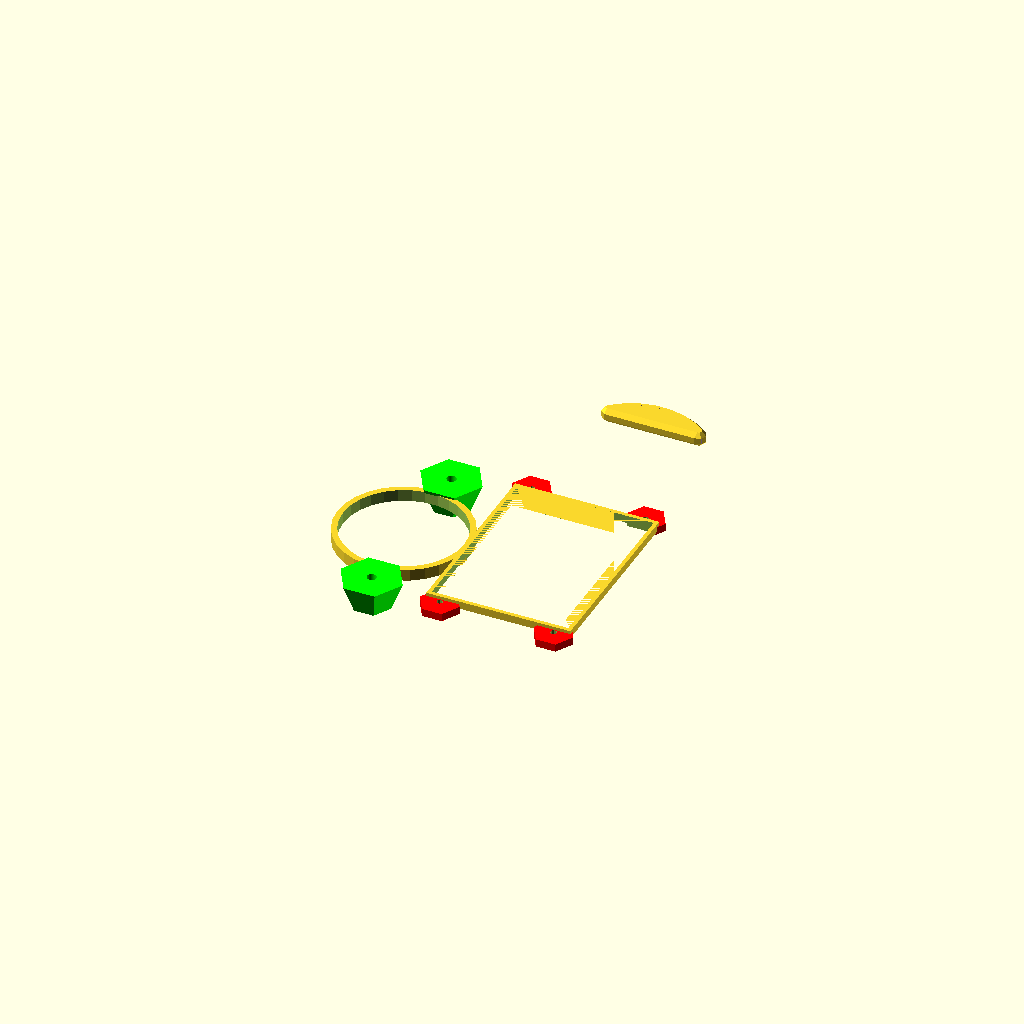
Cell 1: the model at its default parameters.
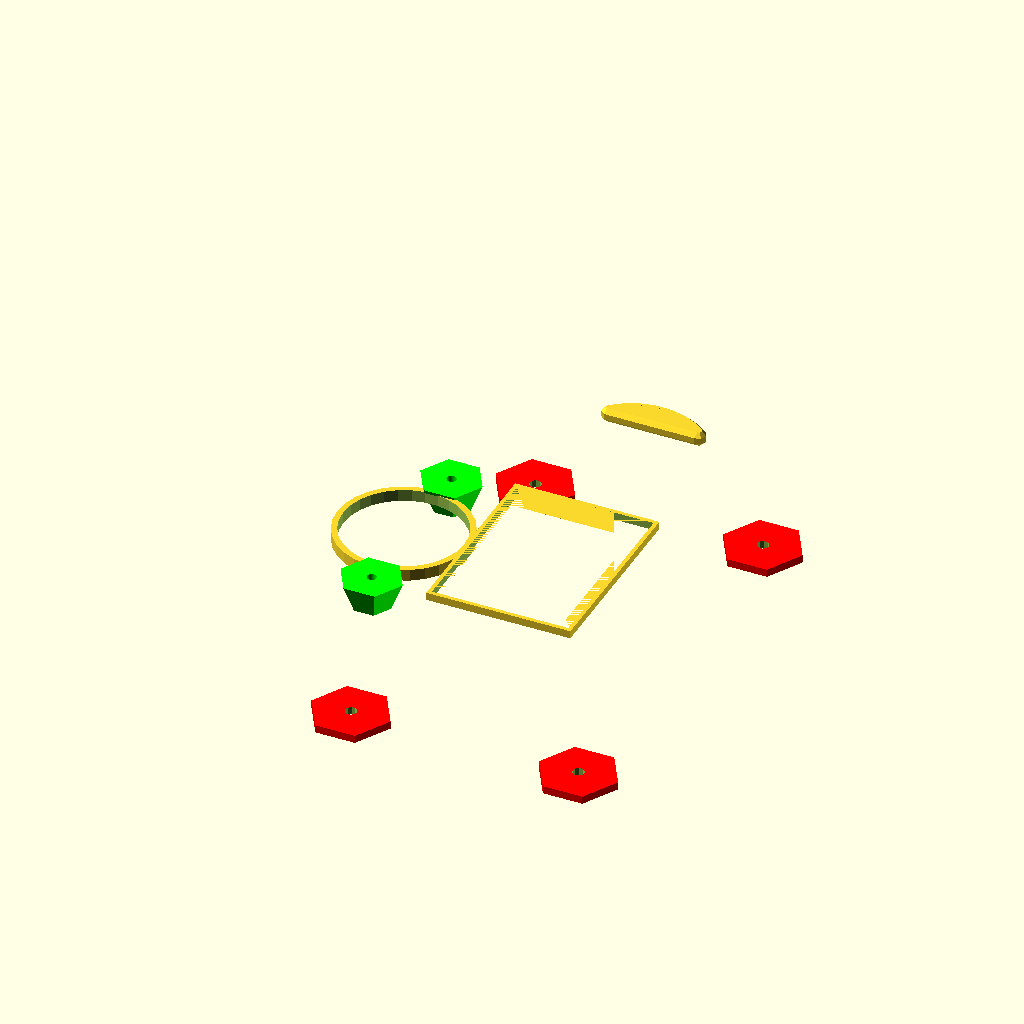
Cell 2: inch = 50.8 (everything else at default).
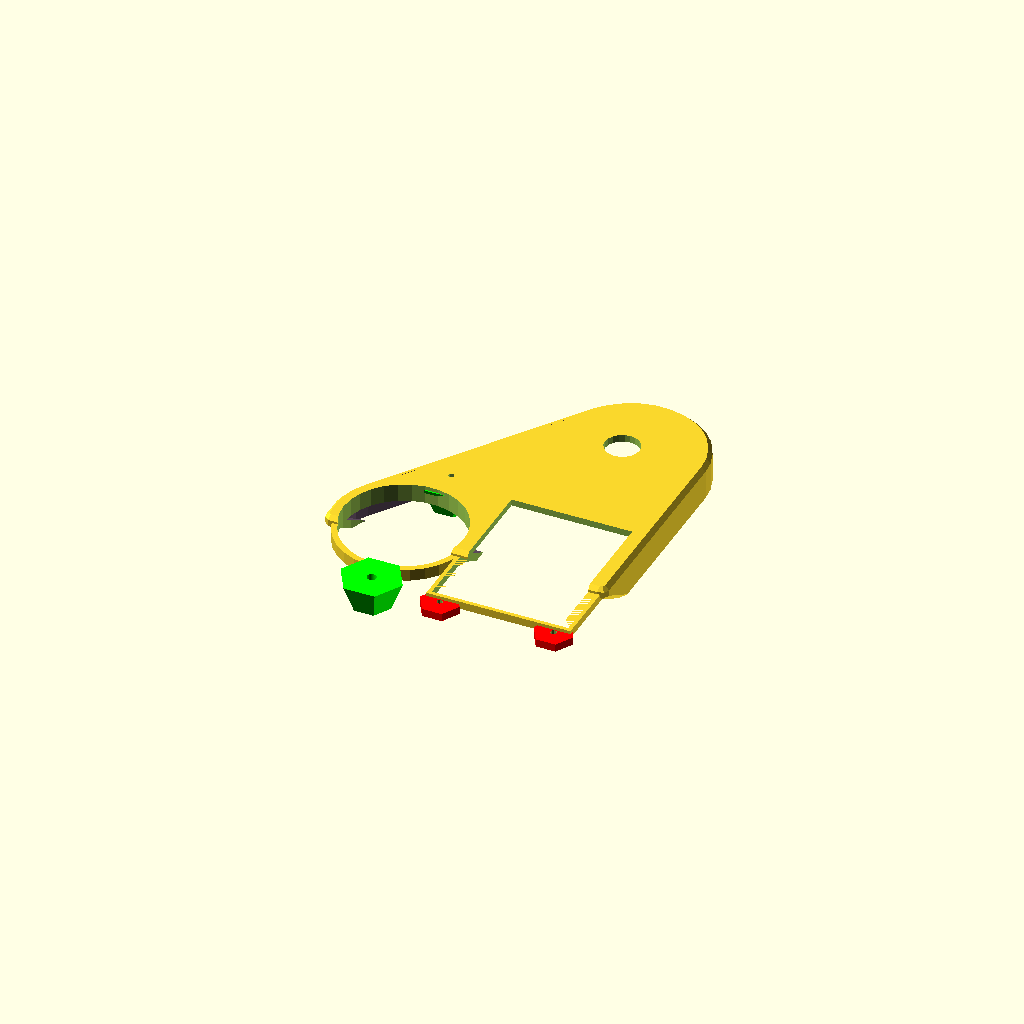
Cell 3 — W set to 264.46, the other parameters unchanged.
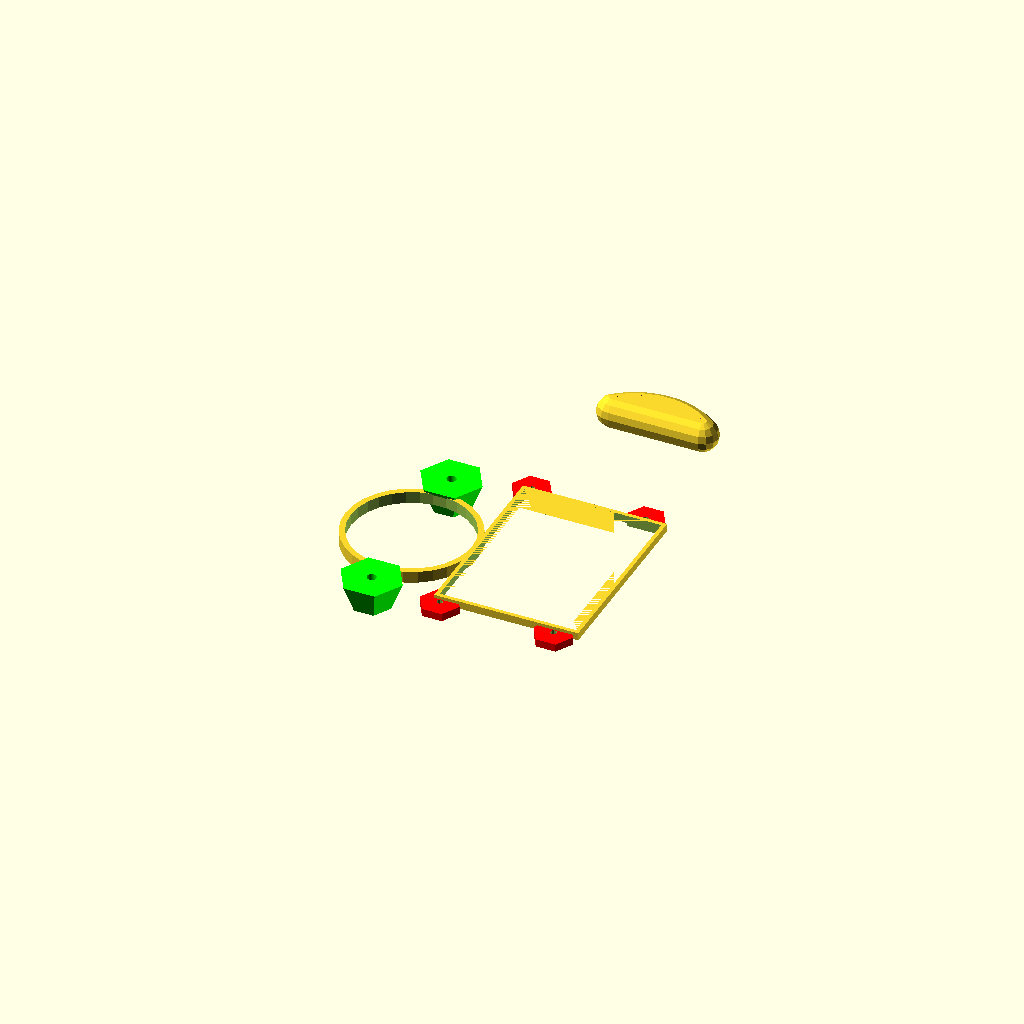
Cell 4: MKY_R = 4 (everything else at default).
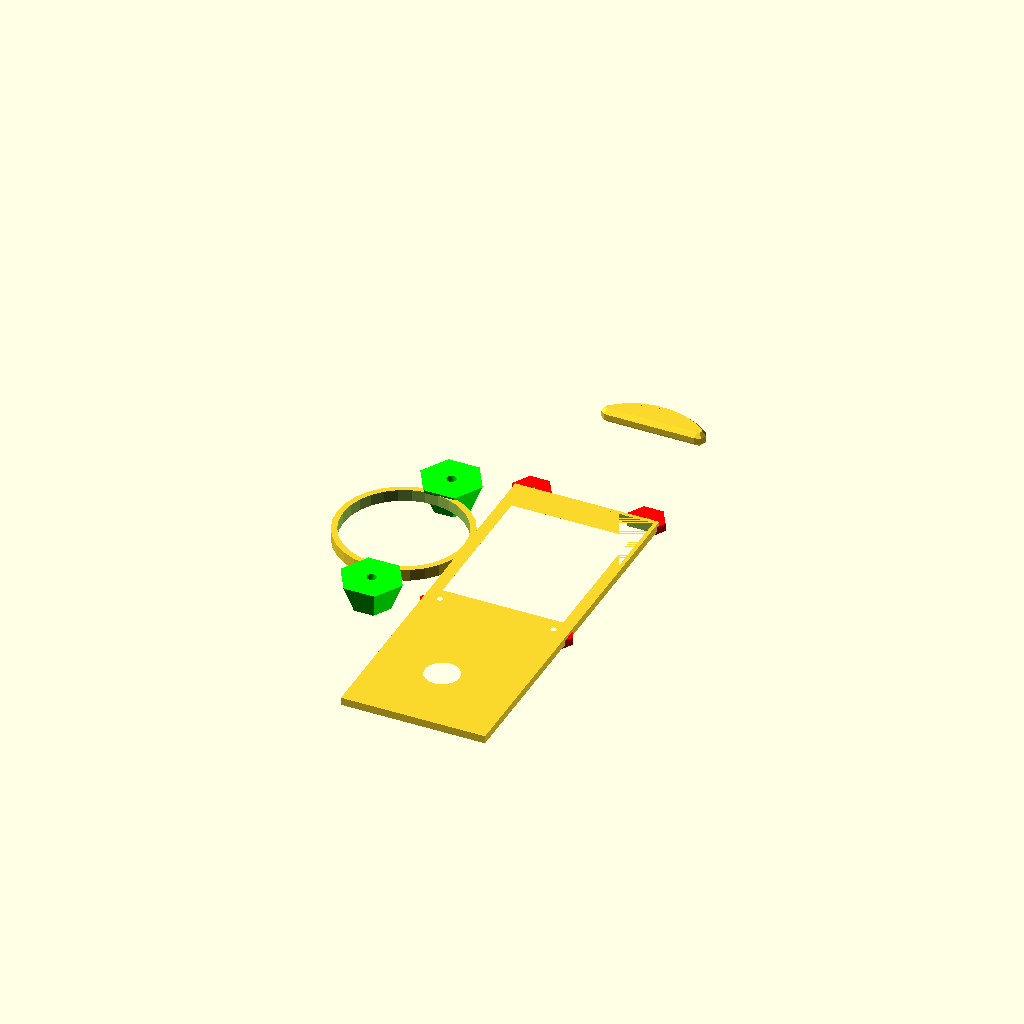
Cell 5: D_W = 94 (everything else at default).
One fixed orthographic camera (rotation 55°, 0°, 25°; colour scheme Cornfield) for every cell.
The OpenSCAD source (fabricate/OTS_1/case1.scad):
inch = 25.4;
W = 132.230;
MKY_R = 2;

inf = 200;
D_W = 47;
D_L = 35;
D_H = 10;
W_W = 38;
W_L = 31;
W_H = inf;

module screw_mount(h1, h2, side="bottom"){
  if(side == "bottom"){
    intersection(){
      color([1, 0, 0])difference(){
	cylinder(r1=8, r2 = 5, h=h1, $fn=6);
	translate([0, 0, -1])cylinder(r1=3, h=h1-2, $fn=30);
	translate([0, 0, -1])cylinder(r=1.6, h=h1 + 2, $fn=30);
      }
    }
  }
  else{
    color([0, 1, 0])difference(){
      translate([0, 0, h1 + 10])cylinder(r1=5., r2=8, h=h2, $fn=6);
      translate([0, 0, h1 - 1 + 10])cylinder(r=1.2, h=h2 + 2, $fn=30);  
    }
  }
}

module internal_space(){
  color([.5, .4, .5])intersection()
    {

      rotate(v=[1, 0, 0], a=90)
	linear_extrude(height = 400, center = true, convexity = 10)
	import (file = "proto1/side.dxf");
      color([0, 1, 0])
	translate([0, -W/2, 0]) 
	rotate(v=[0, 0, 1], a=90)rotate(a=90, v=[1, 0, 0])
	linear_extrude(height = 500, center = true, convexity = 10)
	import (file = "proto1/front.dxf");
      hull(){ // top outline
	translate([52, 49.6, 0])cylinder(d=35, h=100);
	translate([52, -49.6, 0])cylinder(d=35, h=100);
	translate([17, 0, 0])cylinder(d=34, h=100);
      }
      
    }
}

module my_solid(side="top"){ // "case" was taken
  intersection(){
    if(side=="top"){
      translate([-500, -500, + 30])cube([1000, 1000, 40]);       // top only
    }
    else{
      translate([-500, -500, -40 + 30])cube([1000, 1000, 40]); // bottom only
    }
    translate([MKY_R/2, 0, MKY_R/2])
      difference(){
      union(){
	minkowski(){
	  sphere(r=MKY_R);
	  internal_space();
	}
	if(side=="bottom"){
	  color([.5, .5, .5])
	    translate([17, 0, 2])
	    rotate(a=180, v=[0, 1, 0])
	    import("Garmin_Quarter_Turn_Plate.stl");
	}
      }
      // add shelf to internal space for electronics
      difference(){
      internal_space();
      // translate([-100, -100, 17.4])cube([200, 200, 1.5]);
      } 
    }
  }
}

module my_case(side="top"){
  difference(){
    union(){
      my_solid(side);
      if(side=="top"){
	// power up button support
	translate([16 + MKY_R, 0, 35.82-2.])cylinder(d=34, h=3); 
	// display support support
	translate([-1, -1, 8])
	translate([34.8 + MKY_R, -W_W/2, 35.82])
	  translate([(W_L - D_L)/2, W_W- D_W + 7.5,-D_H + 1])
	  cube([D_L + 2, D_W + 2, 2]);
	// display screw mounts
	for(dy = [0, -2*inch]){
	  for(dx = [0, 1.15*inch]){
	    difference(){
	      x = 37.7 + dx; 
	      y = 26.5 + .075*inch + dy;
	      z = 34.;
	      color([1, 0, 0])
		translate([x, y, z])cylinder(h = 2, d=.4*inch, $fn=6);
	      //translate([x, y, z-1])cylinder(h = .3*inch+2, d=.06*inch, $fn=6);
	    }
	  }
	}
      }
    }
    // display window
    translate([34.8 + MKY_R, -W_W/2, 35.82])
      union(){
      translate([(W_L - D_L)/2, W_W- D_W + 7.5,-D_H + 1])cube([D_L, D_W, D_H]);
      translate([0, 0, -0])cube([W_L, W_W, inf]);
    }
    translate([16 + MKY_R, 0, 1])
      cylinder(d=31, h=inf); // power up button hole
    translate([51, 49.6, 30])
      cylinder(d=.35*inch, h=inf, $fn=20); // encoder hole
    translate([51, -49.6, 30])
      cylinder(d=.35*inch, h=inf, $fn=20); // encoder hole
  }
}

module rim(){
  color([0, 1, 0])difference(){
    scale([1.0, 1.0, 1])translate([MKY_R/2, 0, MKY_R/2])internal_space();
    translate([1., 0, 0])scale([.98, .98, 1.05])translate([MKY_R/2, 0, MKY_R/2])internal_space();
    translate([-500, -500, 31])cube([1000, 1000, 10]);  
    translate([-500, -500, 0])cube([1000, 1000, 28]);  
  }
}

module screw_mounts(){
  /*
  intersection(){
    translate([MKY_R/2, 0, MKY_R/2])
      minkowski(){
      sphere(r=MKY_R);
      internal_space();
    }
    union(){
      translate([20, -22, 0])screw_mount(h1=30, h2=7.5, side="bottom");
      translate([20, 22, 0])screw_mount(h1=30, h2=7.5, side="bottom");
    }
  }
  */ // bottom
  union(){
    translate([20, -22, 0])screw_mount(h1=30, h2=7.5, side="top");
    translate([20, 22, 0])screw_mount(h1=30, h2=7.5, side="top");
  }
}
module shebang(){
  translate([0, 0, 10]) my_case("top");
  difference(){
    union(){
      my_case("bottom"); 
      rim();
    }
    translate([20, -22, 0])cylinder(h=50, r=3, $fn=50);
    translate([20, 22, 0])cylinder(h=50, r=3, $fn=50);
  }
}

// shebang();
screw_mounts(side="top");
difference(){
  translate([0, 0, 10]) my_case("top");
  translate([20, 22, 40]) cylinder(d=1.6, h=200);
  translate([20, -22, 40]) cylinder(d=1.6, h=200);
  // display screw holes
  for(dy = [0, -2*inch]){
    for(dx = [0, 1.15*inch]){
      difference(){
	x = 37.7 + dx; 
	y = 26.5 + .075*inch + dy;
	z = 34. + 10;
	translate([x, y, z - 1])cylinder(h = 3+1, d=.06*inch, $fn=10);
      }
    }
  }
}
Parameter table extracted from the source (name, type, default, range or options):
inch: number, default 25.4
W: number, default 132.23
MKY_R: number, default 2
inf: number, default 200
D_W: number, default 47
D_L: number, default 35
D_H: number, default 10
W_W: number, default 38
W_L: number, default 31
